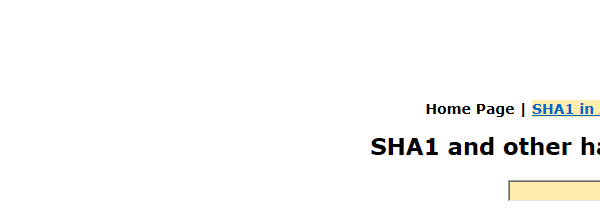
Task: REFramework for Calculate Client Security Hash for Acme Systems Inc. 

It is also Assignment No1 on Robotic Enterprise Framework Deep Dive Course of UI Path Academy
Workflow: SHA1Online_Close

Step 1: Attach SHA1 Online in window 'SHA1 online'
